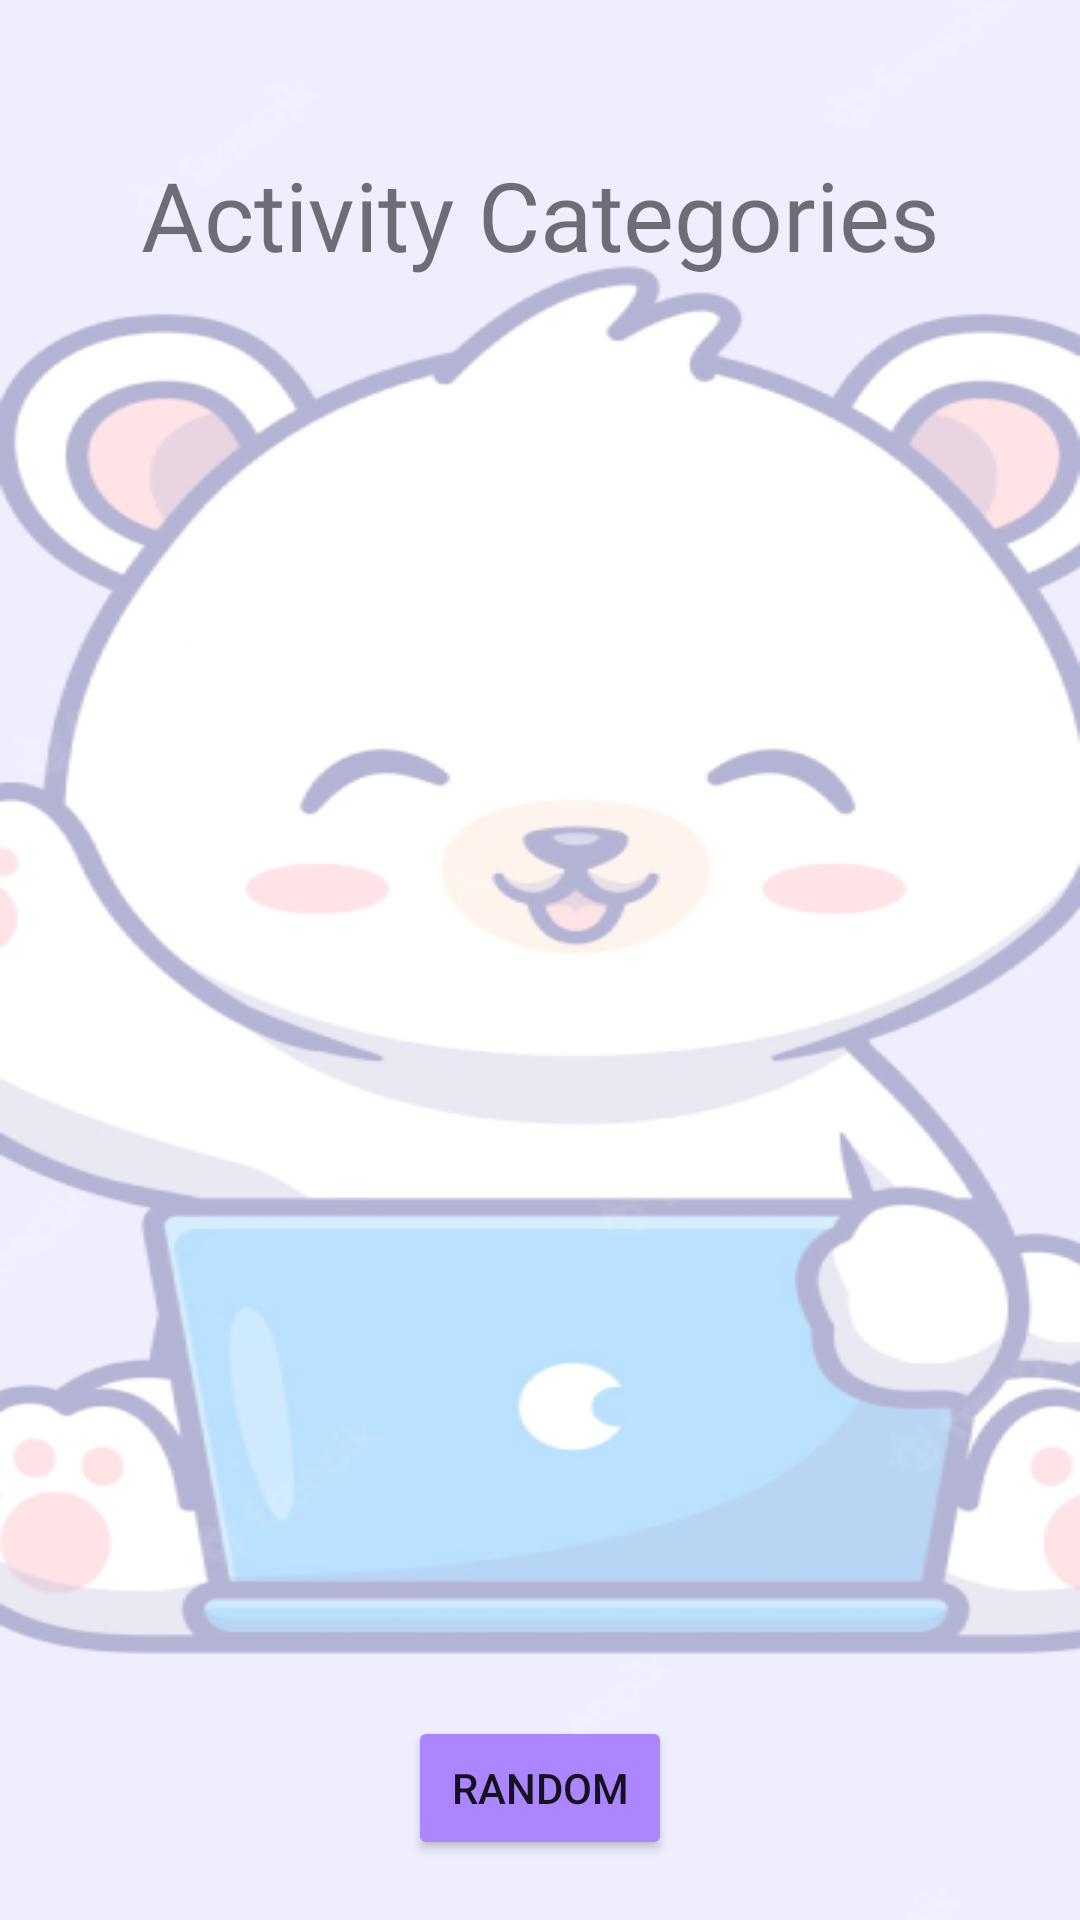

Here is an Android app screen rendered from its layout file. Give the layout XML and the strings, colors and styles it references.
<!-- AndroidManifest.xml: application theme Theme.NotBored -->
<!-- res/layout/fragment_category.xml -->
<?xml version="1.0" encoding="utf-8"?>
<androidx.constraintlayout.widget.ConstraintLayout xmlns:android="http://schemas.android.com/apk/res/android"
    xmlns:tools="http://schemas.android.com/tools"
    android:layout_width="match_parent"
    android:layout_height="match_parent"
    xmlns:app="http://schemas.android.com/apk/res-auto"
    android:background="@drawable/full_bear"
    tools:context=".view.category.CategoryFragment">

    <TextView
        android:id="@+id/titleCategory"
        android:layout_width="wrap_content"
        android:layout_height="wrap_content"
        app:layout_constraintTop_toTopOf="parent"
        app:layout_constraintStart_toStartOf="parent"
        app:layout_constraintEnd_toEndOf="parent"
        android:layout_marginTop="50dp"
        android:textSize="32sp"
        android:fontFamily="@font/inter_semibold"
        android:text="@string/title_category" />

    <androidx.recyclerview.widget.RecyclerView
        android:id="@+id/recyclerViewCategory"
        android:layout_width="0dp"
        android:layout_height="0dp"
        android:layout_marginStart="40dp"
        android:layout_marginEnd="40dp"
        android:layout_marginBottom="10dp"
        app:layout_constraintBottom_toTopOf="@id/btnRandom"
        app:layout_constraintEnd_toEndOf="parent"
        app:layout_constraintStart_toStartOf="parent"
        app:layout_constraintTop_toBottomOf="@id/titleCategory"
        tools:listitem="@layout/card_category">

    </androidx.recyclerview.widget.RecyclerView>

    <Button
        android:id="@+id/btnRandom"
        android:layout_width="wrap_content"
        android:layout_height="wrap_content"
        android:layout_marginBottom="20dp"
        android:backgroundTint="@color/purple_200"
        android:text="@string/btn_random_category"
        app:layout_constraintBottom_toBottomOf="parent"
        app:layout_constraintEnd_toEndOf="parent"
        app:layout_constraintStart_toStartOf="parent" />

</androidx.constraintlayout.widget.ConstraintLayout>
<!-- res/layout/card_category.xml (included above) -->
<?xml version="1.0" encoding="utf-8"?>
<androidx.cardview.widget.CardView xmlns:android="http://schemas.android.com/apk/res/android"
    xmlns:app="http://schemas.android.com/apk/res-auto"
    android:layout_width="140dp"
    android:layout_height="100dp"
    android:layout_margin="10dp"
    app:cardCornerRadius="5dp"
    app:cardElevation="10dp">

    <androidx.constraintlayout.widget.ConstraintLayout
        android:layout_width="match_parent"
        android:layout_height="match_parent">

        <ImageView
            android:id="@+id/imageCategory"
            android:layout_width="wrap_content"
            android:layout_height="wrap_content"
            app:layout_constraintBottom_toTopOf="@id/textCategory"
            app:layout_constraintEnd_toEndOf="parent"
            app:layout_constraintStart_toStartOf="parent"
            app:layout_constraintTop_toTopOf="parent"
            android:minWidth="70dp"
            android:minHeight="70dp"
            app:srcCompat="@android:drawable/ic_menu_gallery" />

        <TextView
            android:id="@+id/textCategory"
            android:layout_width="wrap_content"
            android:layout_height="wrap_content"
            android:fontFamily="@font/inter"
            android:text="TextView"
            app:layout_constraintBottom_toBottomOf="parent"
            app:layout_constraintEnd_toEndOf="parent"
            app:layout_constraintStart_toStartOf="parent" />
    </androidx.constraintlayout.widget.ConstraintLayout>
</androidx.cardview.widget.CardView>
<!-- resources referenced by this layout -->
<resources>
  <color name="purple_200">#AB86FF</color>
  <!-- drawable full_bear: png bitmap (drawable, 119998 bytes) -->
  <string name="btn_random_category">Random</string>
  <string name="title_category">Activity Categories</string>
  <style name="Theme.NotBored" parent="Theme.MaterialComponents.DayNight.NoActionBar">
          
          <item name="colorPrimary">@color/purple_500</item>
          <item name="colorOnPrimary">@color/white</item>
          
          <item name="colorOnSecondary">@color/black</item>
          
          <item name="android:statusBarColor" tools:targetApi="l">?attr/colorPrimaryVariant</item>
          
      </style>
  <color name="purple_500">#AB86FF</color>
  <color name="white">#FFFFFFFF</color>
  <color name="black">#FF000000</color>
</resources>
